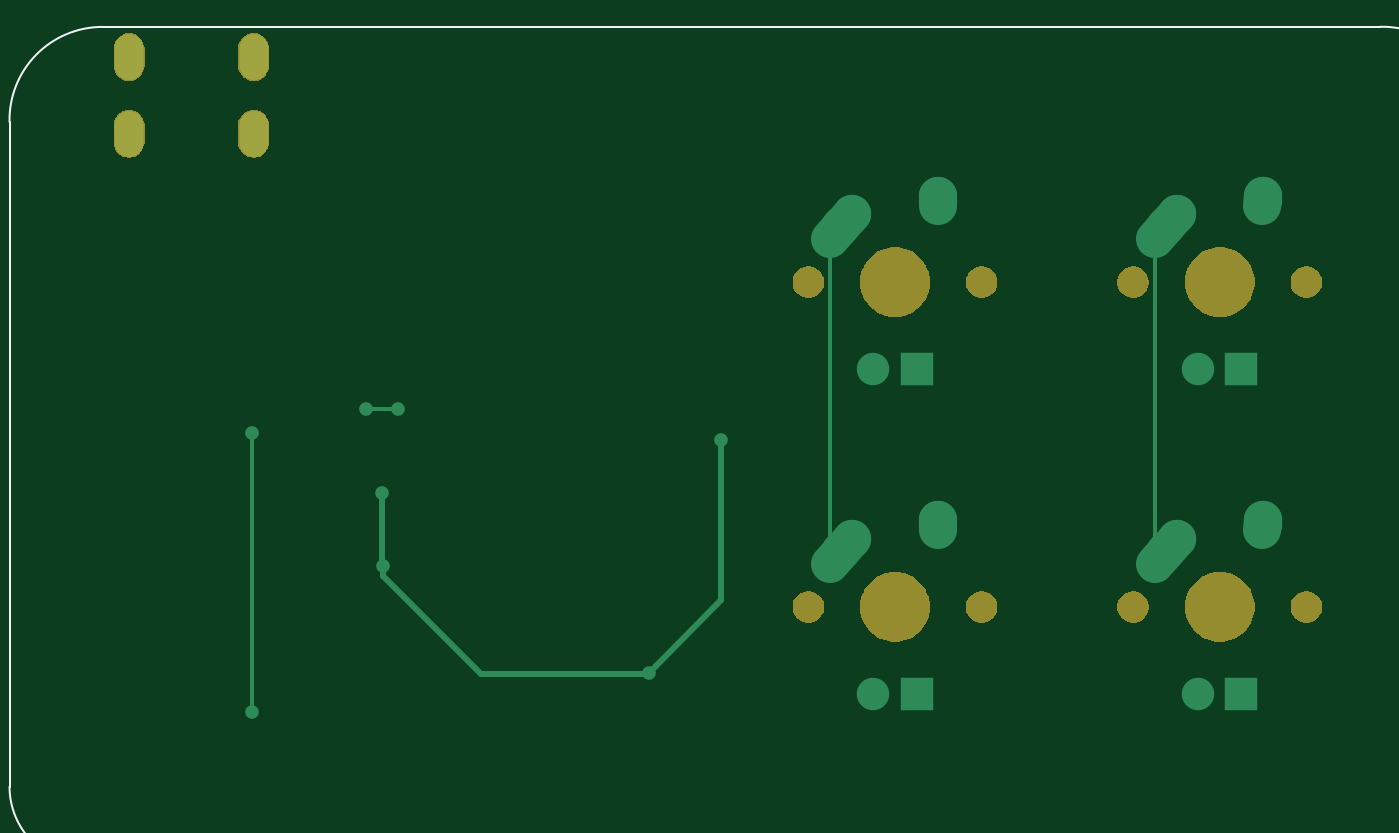
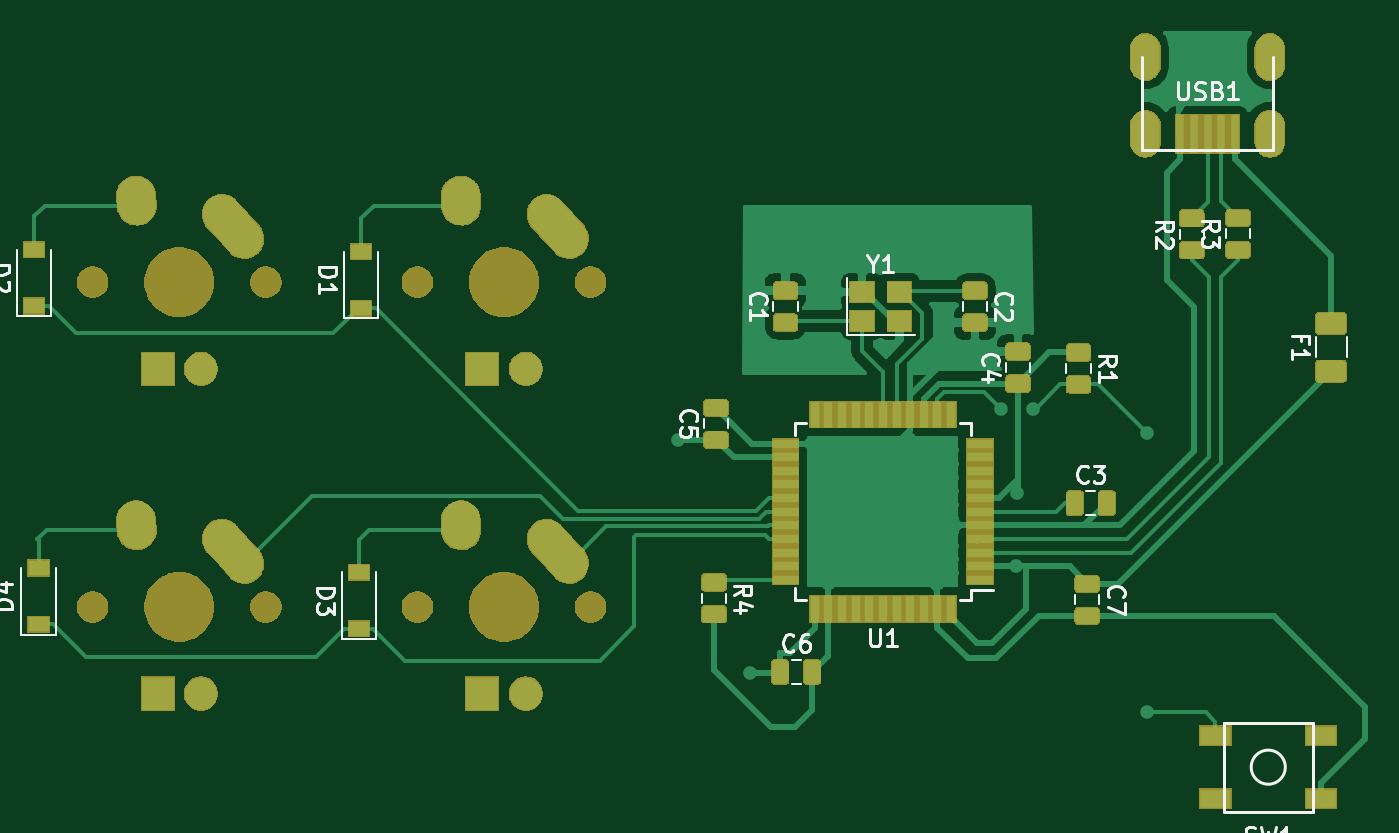
Circuit board: 9 layer files. Board 78.1 x 44.9 mm.
- bottom_copper: quaver-keypad-B_Cu.gbr (85847 bytes)
- bottom_mask: quaver-keypad-B_Mask.gbr (71949 bytes)
- paste: quaver-keypad-B_Paste.gbr (43828 bytes)
- bottom_silk: quaver-keypad-B_SilkS.gbr (15301 bytes)
- outline: quaver-keypad-Edge_Cuts.gbr (462 bytes)
- top_copper: quaver-keypad-F_Cu.gbr (2847 bytes)
- top_mask: quaver-keypad-F_Mask.gbr (15768 bytes)
- paste: quaver-keypad-F_Paste.gbr (495 bytes)
- top_silk: quaver-keypad-F_SilkS.gbr (1030 bytes)

=== bottom_copper: quaver-keypad-B_Cu.gbr (85847 bytes, source omitted) ===
=== bottom_mask: quaver-keypad-B_Mask.gbr (71949 bytes, source omitted) ===
=== paste: quaver-keypad-B_Paste.gbr (43828 bytes, source omitted) ===
=== bottom_silk: quaver-keypad-B_SilkS.gbr (15301 bytes, source omitted) ===
=== outline: quaver-keypad-Edge_Cuts.gbr ===
G04 #@! TF.GenerationSoftware,KiCad,Pcbnew,(5.1.4)-1*
G04 #@! TF.CreationDate,2022-10-29T17:17:54+02:00*
G04 #@! TF.ProjectId,quaver-keypad,71756176-6572-42d6-9b65-797061642e6b,rev?*
G04 #@! TF.SameCoordinates,Original*
G04 #@! TF.FileFunction,Profile,NP*
%FSLAX46Y46*%
G04 Gerber Fmt 4.6, Leading zero omitted, Abs format (unit mm)*
G04 Created by KiCad (PCBNEW (5.1.4)-1) date 2022-10-29 17:17:54*
%MOMM*%
%LPD*%
G04 APERTURE LIST*
G04 APERTURE END LIST*
M02*

=== top_copper: quaver-keypad-F_Cu.gbr ===
G04 #@! TF.GenerationSoftware,KiCad,Pcbnew,(5.1.4)-1*
G04 #@! TF.CreationDate,2022-10-29T17:17:54+02:00*
G04 #@! TF.ProjectId,quaver-keypad,71756176-6572-42d6-9b65-797061642e6b,rev?*
G04 #@! TF.SameCoordinates,Original*
G04 #@! TF.FileFunction,Copper,L1,Top*
G04 #@! TF.FilePolarity,Positive*
%FSLAX46Y46*%
G04 Gerber Fmt 4.6, Leading zero omitted, Abs format (unit mm)*
G04 Created by KiCad (PCBNEW (5.1.4)-1) date 2022-10-29 17:17:54*
%MOMM*%
%LPD*%
G04 APERTURE LIST*
%ADD10R,1.905000X1.905000*%
%ADD11C,1.905000*%
%ADD12C,2.250000*%
%ADD13C,2.250000*%
%ADD14O,1.700000X2.700000*%
%ADD15C,0.800000*%
%ADD16C,0.381000*%
%ADD17C,0.250000*%
G04 APERTURE END LIST*
D10*
X113284000Y-98679000D03*
D11*
X110744000Y-98679000D03*
D12*
X109514000Y-89599000D03*
X108859001Y-90329000D03*
D13*
X108204000Y-91059000D02*
X109514002Y-89599000D01*
D12*
X114554000Y-88519000D03*
X114534000Y-88809000D03*
D13*
X114514000Y-89099000D02*
X114554000Y-88519000D01*
D10*
X94234000Y-98679000D03*
D11*
X91694000Y-98679000D03*
D12*
X90464000Y-89599000D03*
X89809001Y-90329000D03*
D13*
X89154000Y-91059000D02*
X90464002Y-89599000D01*
D12*
X95504000Y-88519000D03*
X95484000Y-88809000D03*
D13*
X95464000Y-89099000D02*
X95504000Y-88519000D01*
D10*
X113284000Y-79629000D03*
D11*
X110744000Y-79629000D03*
D12*
X109514000Y-70549000D03*
X108859001Y-71279000D03*
D13*
X108204000Y-72009000D02*
X109514002Y-70549000D01*
D12*
X114554000Y-69469000D03*
X114534000Y-69759000D03*
D13*
X114514000Y-70049000D02*
X114554000Y-69469000D01*
D10*
X94234000Y-79629000D03*
D11*
X91694000Y-79629000D03*
D12*
X90464000Y-70549000D03*
X89809001Y-71279000D03*
D13*
X89154000Y-72009000D02*
X90464002Y-70549000D01*
D12*
X95504000Y-69469000D03*
X95484000Y-69759000D03*
D13*
X95464000Y-70049000D02*
X95504000Y-69469000D01*
D14*
X48039000Y-61341000D03*
X55339000Y-61341000D03*
X55339000Y-65841000D03*
X48039000Y-65841000D03*
D15*
X62860000Y-86940000D03*
X62931000Y-91211000D03*
X78520000Y-97490000D03*
X82760000Y-83830000D03*
X55270000Y-83380000D03*
X55270000Y-99770000D03*
X61910000Y-81960000D03*
X63830000Y-81960000D03*
D16*
X62860000Y-91140000D02*
X62931000Y-91211000D01*
X62860000Y-86940000D02*
X62860000Y-91140000D01*
X62931000Y-91776685D02*
X68674315Y-97520000D01*
X62931000Y-91211000D02*
X62931000Y-91776685D01*
X68674315Y-97520000D02*
X78490000Y-97520000D01*
X78490000Y-97520000D02*
X78520000Y-97490000D01*
X78919999Y-97090001D02*
X78919999Y-97050001D01*
X78520000Y-97490000D02*
X78919999Y-97090001D01*
X78919999Y-97050001D02*
X82760000Y-93210000D01*
X82760000Y-93210000D02*
X82760000Y-83830000D01*
D17*
X89154000Y-88289000D02*
X89154000Y-91059000D01*
X89154000Y-72009000D02*
X89154000Y-88289000D01*
X108204000Y-72009000D02*
X108204000Y-91059000D01*
X55270000Y-83380000D02*
X55270000Y-97190000D01*
X55270000Y-97190000D02*
X55270000Y-99770000D01*
X61910000Y-81960000D02*
X63830000Y-81960000D01*
M02*

=== top_mask: quaver-keypad-F_Mask.gbr (15768 bytes, source omitted) ===
=== paste: quaver-keypad-F_Paste.gbr ===
G04 #@! TF.GenerationSoftware,KiCad,Pcbnew,(5.1.4)-1*
G04 #@! TF.CreationDate,2022-10-29T17:17:54+02:00*
G04 #@! TF.ProjectId,quaver-keypad,71756176-6572-42d6-9b65-797061642e6b,rev?*
G04 #@! TF.SameCoordinates,Original*
G04 #@! TF.FileFunction,Paste,Top*
G04 #@! TF.FilePolarity,Positive*
%FSLAX46Y46*%
G04 Gerber Fmt 4.6, Leading zero omitted, Abs format (unit mm)*
G04 Created by KiCad (PCBNEW (5.1.4)-1) date 2022-10-29 17:17:54*
%MOMM*%
%LPD*%
G04 APERTURE LIST*
G04 APERTURE END LIST*
M02*

=== top_silk: quaver-keypad-F_SilkS.gbr ===
G04 #@! TF.GenerationSoftware,KiCad,Pcbnew,(5.1.4)-1*
G04 #@! TF.CreationDate,2022-10-29T17:17:54+02:00*
G04 #@! TF.ProjectId,quaver-keypad,71756176-6572-42d6-9b65-797061642e6b,rev?*
G04 #@! TF.SameCoordinates,Original*
G04 #@! TF.FileFunction,Legend,Top*
G04 #@! TF.FilePolarity,Positive*
%FSLAX46Y46*%
G04 Gerber Fmt 4.6, Leading zero omitted, Abs format (unit mm)*
G04 Created by KiCad (PCBNEW (5.1.4)-1) date 2022-10-29 17:17:54*
%MOMM*%
%LPD*%
G04 APERTURE LIST*
%ADD10C,0.120000*%
G04 APERTURE END LIST*
D10*
X41021000Y-65151000D02*
G75*
G02X46480710Y-59571311I5459710J118689D01*
G01*
X121420311Y-59564290D02*
X46480710Y-59571311D01*
X41021000Y-104140000D02*
X41021000Y-65151000D01*
X45593000Y-108712000D02*
G75*
G02X41021000Y-104140000I0J4572000D01*
G01*
X121539000Y-108712000D02*
X45593000Y-108712000D01*
X126998710Y-103132311D02*
X127000000Y-65024000D01*
X126998710Y-103132311D02*
G75*
G02X121539000Y-108712000I-5459710J-118689D01*
G01*
X121420311Y-59564290D02*
G75*
G02X127000000Y-65024000I118689J-5459710D01*
G01*
M02*

